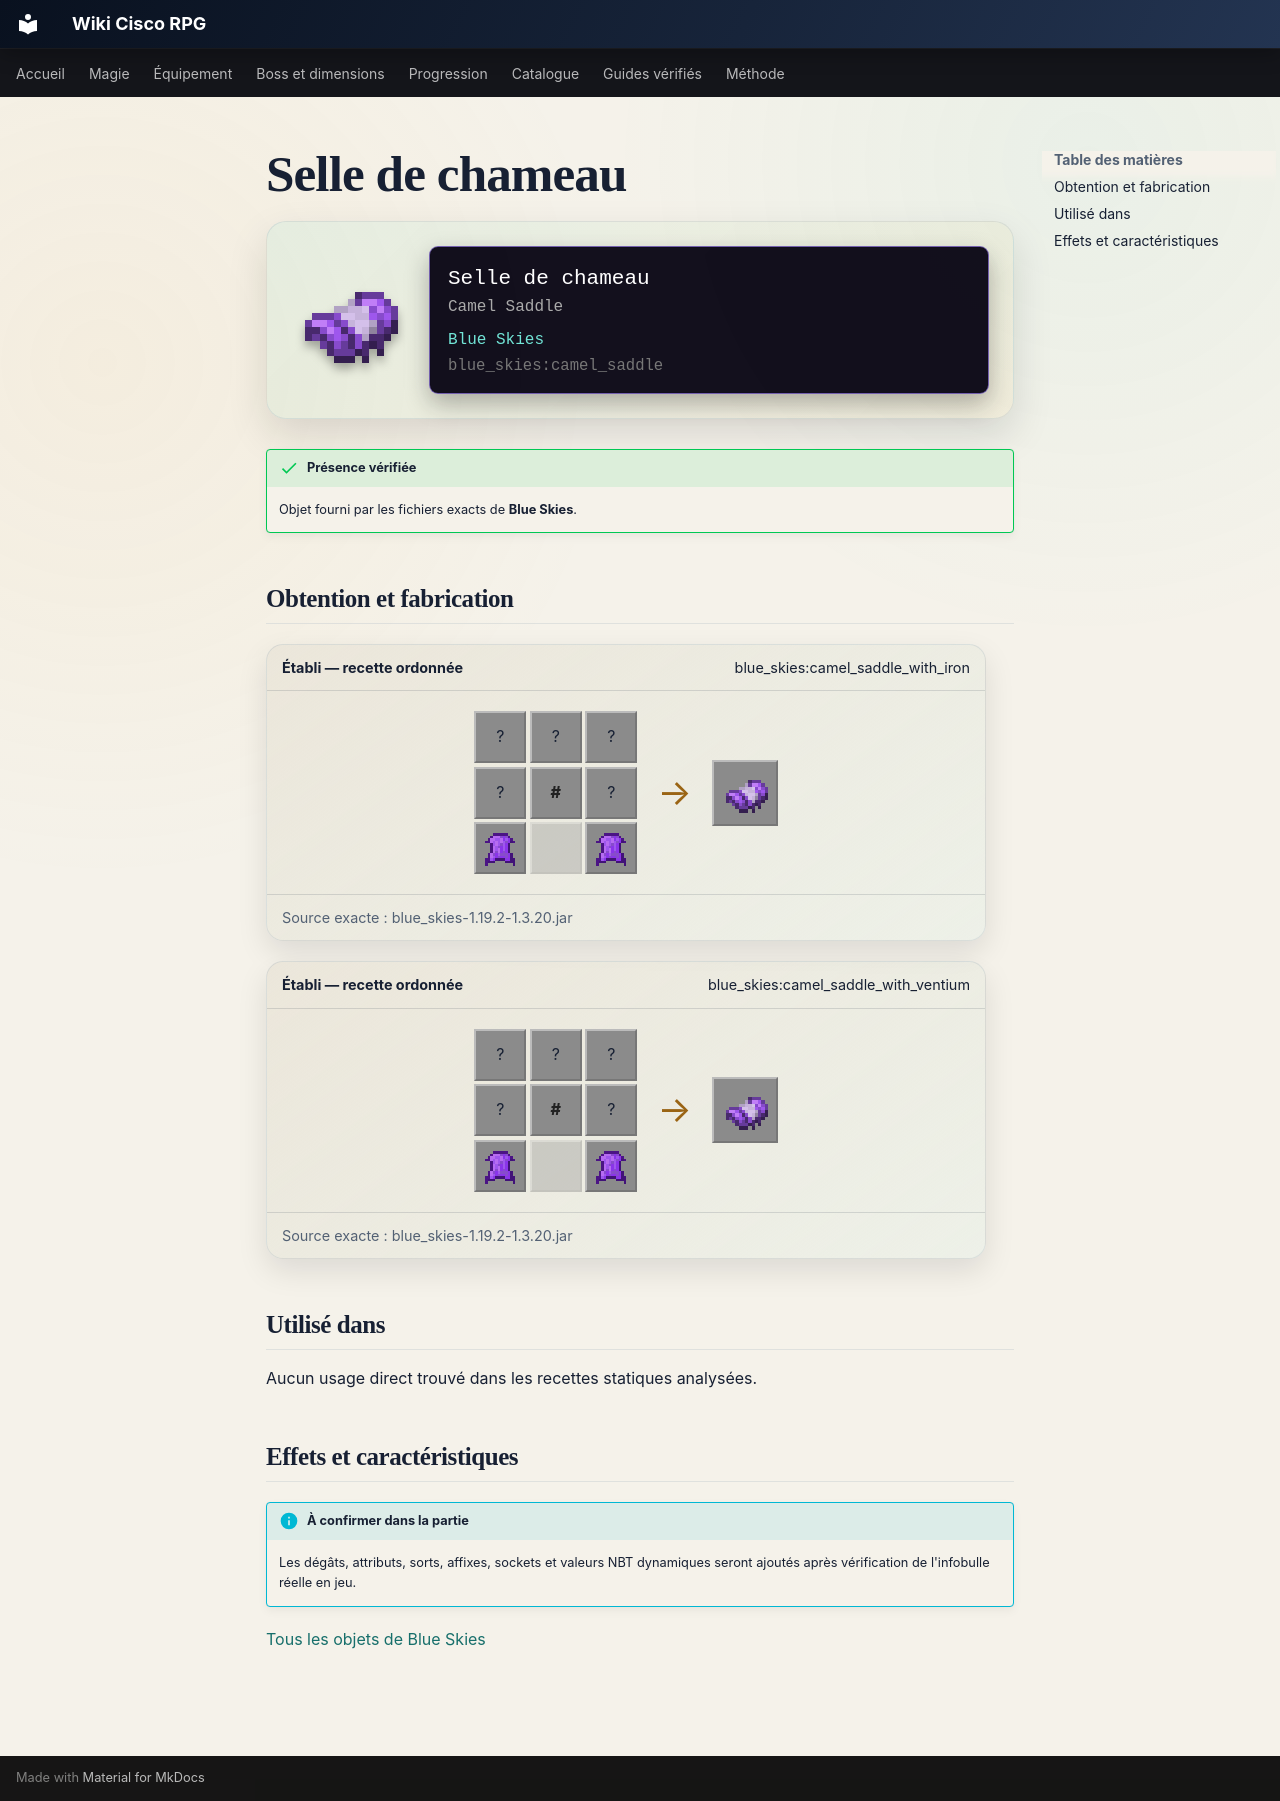

repository: Kloups-Dev/wiki-cisco-rpg · page: catalogue/objets/blue_skies/camel_saddle/index.html · generator: mkdocs

# Selle de chameau

<div class="mc-item-showcase">
<img class="mc-item-icon" src="../../../../assets/generated/items/blue_skies/camel_saddle.png" alt="Selle de chameau">
<div class="mc-tooltip-card">
<div class="mc-tooltip-card__name">Selle de chameau</div>
<div class="mc-tooltip-card__alias">Camel Saddle</div>
<div class="mc-tooltip-card__mod">Blue Skies</div>
<div class="mc-tooltip-card__id">blue_skies:camel_saddle</div>
</div>
</div>

!!! success "Présence vérifiée"
    Objet fourni par les fichiers exacts de **Blue Skies**.

## Obtention et fabrication

<div class="jei-recipe"><div class="jei-recipe__head"><strong>Établi — recette ordonnée</strong><span>blue_skies:camel_saddle_with_iron</span></div><div class="jei-recipe__body"><div class="jei-grid"><span class="jei-slot" title="Leather (minecraft:leather)">?</span><span class="jei-slot" title="Leather (minecraft:leather)">?</span><span class="jei-slot" title="Leather (minecraft:leather)">?</span><span class="jei-slot" title="Leather (minecraft:leather)">?</span><span class="jei-slot jei-slot--tag" title="#forge:ingots/iron">#</span><span class="jei-slot" title="Leather (minecraft:leather)">?</span><a class="jei-slot" href="../../../../catalogue/objets/blue_skies/fox_pelt/" title="Fourrure de renard cosmique (blue_skies:fox_pelt)"><img src="../../../../assets/generated/items/blue_skies/fox_pelt.png" alt="" loading="lazy"></a><span class="jei-slot jei-slot--empty"></span><a class="jei-slot" href="../../../../catalogue/objets/blue_skies/fox_pelt/" title="Fourrure de renard cosmique (blue_skies:fox_pelt)"><img src="../../../../assets/generated/items/blue_skies/fox_pelt.png" alt="" loading="lazy"></a></div><span class="jei-arrow">→</span><span class="jei-slot jei-slot--result"><img src="../../../../assets/generated/items/blue_skies/camel_saddle.png" alt=""></span></div><div class="jei-recipe__source">Source exacte : blue_skies-1.19.2-1.3.20.jar</div></div>
<div class="jei-recipe"><div class="jei-recipe__head"><strong>Établi — recette ordonnée</strong><span>blue_skies:camel_saddle_with_ventium</span></div><div class="jei-recipe__body"><div class="jei-grid"><span class="jei-slot" title="Leather (minecraft:leather)">?</span><span class="jei-slot" title="Leather (minecraft:leather)">?</span><span class="jei-slot" title="Leather (minecraft:leather)">?</span><span class="jei-slot" title="Leather (minecraft:leather)">?</span><span class="jei-slot jei-slot--tag" title="#blue_skies:ingots/ventium">#</span><span class="jei-slot" title="Leather (minecraft:leather)">?</span><a class="jei-slot" href="../../../../catalogue/objets/blue_skies/fox_pelt/" title="Fourrure de renard cosmique (blue_skies:fox_pelt)"><img src="../../../../assets/generated/items/blue_skies/fox_pelt.png" alt="" loading="lazy"></a><span class="jei-slot jei-slot--empty"></span><a class="jei-slot" href="../../../../catalogue/objets/blue_skies/fox_pelt/" title="Fourrure de renard cosmique (blue_skies:fox_pelt)"><img src="../../../../assets/generated/items/blue_skies/fox_pelt.png" alt="" loading="lazy"></a></div><span class="jei-arrow">→</span><span class="jei-slot jei-slot--result"><img src="../../../../assets/generated/items/blue_skies/camel_saddle.png" alt=""></span></div><div class="jei-recipe__source">Source exacte : blue_skies-1.19.2-1.3.20.jar</div></div>

## Utilisé dans

Aucun usage direct trouvé dans les recettes statiques analysées.

## Effets et caractéristiques

!!! info "À confirmer dans la partie"
    Les dégâts, attributs, sorts, affixes, sockets et valeurs NBT dynamiques seront ajoutés après vérification de l'infobulle réelle en jeu.

[Tous les objets de Blue Skies](../../../contenu/blue-skies.md)
